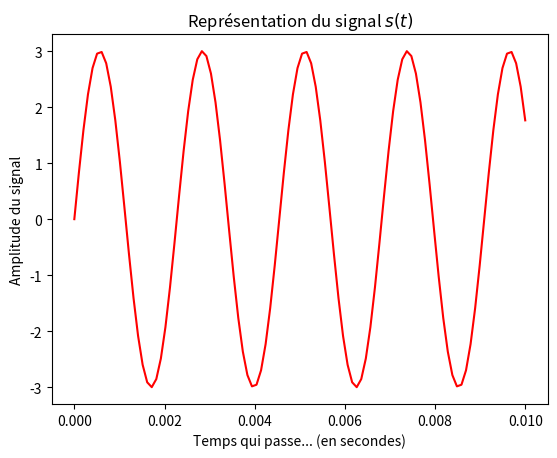

Source code (Python):
# importation des bibliothèques et constantes utiles 
import matplotlib.pyplot as plt 
import numpy as np 
from math import pi 

# déclaration des variables de l'exercice, f0, w0, A, phi
# question 2 : À COMPLÉTER
f0 = 440
w0 = 2*pi*f0
A = 3
phi = 0

# question 3 :  définition de l'intervalle d'étude : t entre 0 et 0.1 seconde
t1=np.linspace(0,0.01,100)
# ou
t2=np.arange(0,0.01,1e-4)

# question 4 : :définition de l'amplitude du signal # À COMPLÉTER 
s = A*np.sin(w0*t1+phi)

# question 5 : construction de la courbe # À COMPLÉTER
plt.plot(t1, s, color="red")

# question 6 : gestion du graphe : # À COMPLÉTER
plt.xlabel("Temps qui passe... (en secondes)")
plt.ylabel("Amplitude du signal")
plt.title("Représentation du signal $s(t)$")
# affichage
plt.show()

# question 7 : 
# On modifie t1 ou t2 pour que la discrétisation soit plus fine
# par exemple : 
#t1=np.linspace(0,0.01,1000)
## ou
#t2=np.arange(0,0.01,1e-5)

